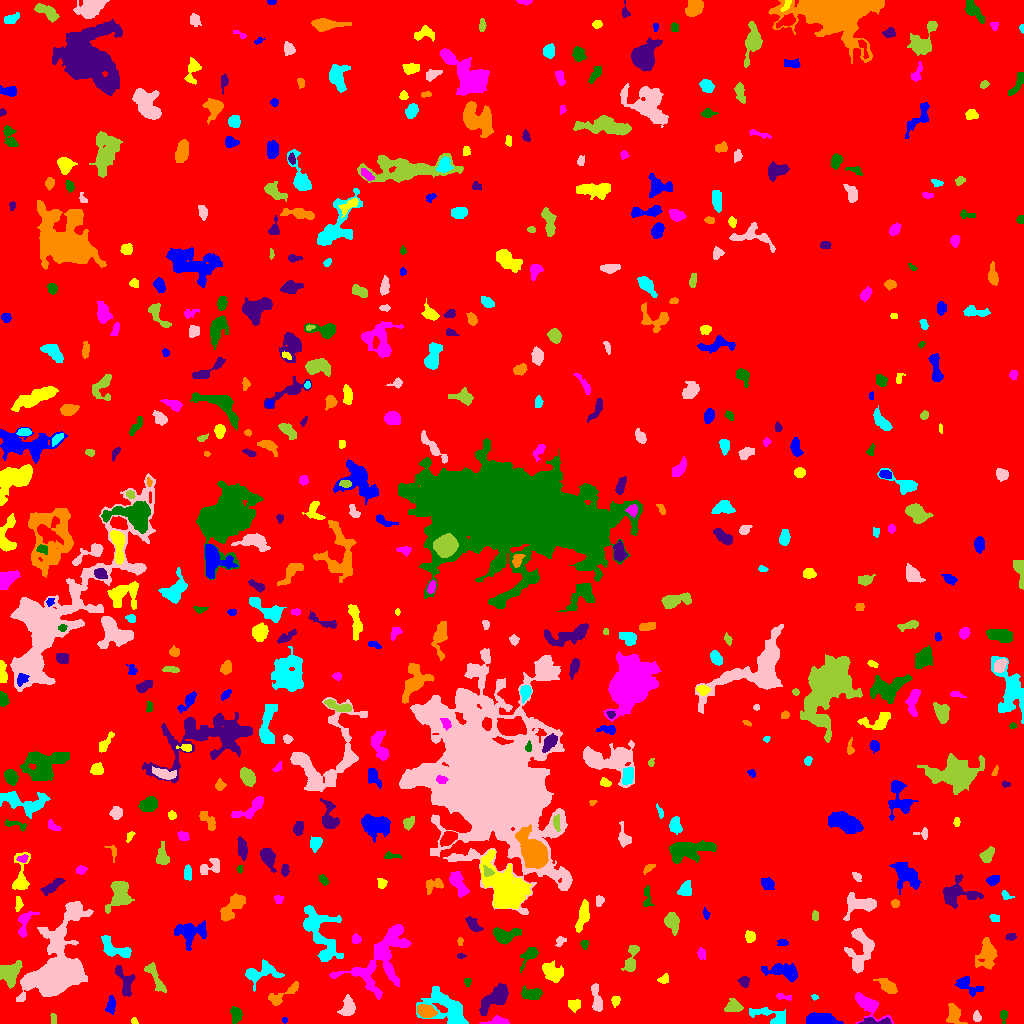

Values plotted in this chart, from the file beside it:
ID, X, Y, A, B, theta, total_flux, mu_max, mu_median, mu_mean, R_fwhm, R_e, R10, R90, x_start, x_end, y_start, y_end, area, greylevel
0, 487.5, 495.4, 299.9, 296.1, 1.219, 1265201, 12.0, 1.0, 1.462, 49.25, 228.2, 86.12, 379.9, 0, 1023, 0, 1023, 865387, 1.462
1, 284.6, 3.5, 1.452, 1.118, 0.0, 32.0, 2.0, 1.0, 0.9412, 2.764, 1.493, 0.5642, 2.523, 282, 287, 0, 6, 34, 5.941
2, 134.2, 2.394, 1.99, 1.436, -0.6815, 104.0, 4.0, 3.0, 2.419, 3.29, 2.185, 0.7979, 3.192, 131, 138, 0, 6, 43, 8.419
3, 498.2, 2.212, 4.465, 1.804, -0.03254, 491.0, 10.0, 3.0, 3.482, 4.029, 3.192, 1.262, 5.046, 479, 509, 0, 8, 141, 8.482
4, 1004, 8.017, 3.129, 1.653, 1.558, 240.0, 7.0, 3.0, 2.927, 2.764, 2.585, 0.9772, 4.297, 1000, 1007, 0, 13, 82, 6.927
5, 874, 1.839, 8.28, 1.536, -0.02691, 322.0, 5.0, 2.0, 2.105, 4.37, 3.613, 1.382, 5.726, 858, 891, 0, 6, 153, 8.105
6, 953.9, 8.21, 5.282, 3.355, -1.324, 599.0, 5.0, 2.0, 2.496, 5.917, 4.82, 1.871, 7.442, 946, 967, 0, 20, 240, 6.496
7, 771.7, 7.352, 10.91, 3.416, -0.3015, 694.0, 5.0, 2.0, 2.097, 5.836, 5.232, 2.034, 8.903, 749, 785, 0, 16, 331, 6.097
8, 976.6, 6.008, 2.449, 1.606, -1.216, 128.0, 5.0, 2.0, 1.6, 2.523, 2.394, 0.7979, 3.827, 973, 981, 2, 13, 80, 6.6
9, 53.29, 4.505, 2.941, 1.437, -1.468, 109.0, 3.0, 2.0, 1.703, 3.478, 2.706, 0.9772, 4.068, 50, 56, 0, 10, 64, 6.703
10, 545.4, 6.236, 2.546, 2.432, 0.2742, 403.0, 8.0, 3.0, 3.566, 4.107, 3.192, 1.262, 5.078, 540, 551, 1, 12, 113, 7.566
11, 822.3, 3.182, 6.638, 2.551, -0.06698, 3149, 30.0, 7.0, 9.514, 5.262, 4.787, 1.784, 7.959, 806, 843, 0, 11, 331, 13.51
12, 574.5, 18.4, 3.282, 3.105, 0.1956, 158.0, 2.0, 1.0, 1.188, 6.383, 3.909, 1.493, 5.971, 568, 580, 11, 24, 133, 5.188
13, 867.9, 18.34, 8.983, 4.288, -0.6929, 1593, 9.0, 4.0, 4.181, 6.887, 5.997, 2.459, 9.591, 855, 893, 0, 31, 381, 7.181
14, 236.3, 8.779, 3.589, 2.671, -1.498, 585.0, 8.0, 3.0, 3.545, 4.82, 3.827, 1.493, 6.206, 230, 242, 0, 17, 165, 9.545
15, 495, 25.56, 9.488, 3.633, 0.7082, 1323, 7.0, 3.0, 2.779, 6.628, 6.58, 2.523, 10.45, 479, 508, 8, 40, 476, 6.779
16, 426.2, 12.46, 4.179, 2.865, -0.254, 1069, 11.0, 4.0, 4.772, 5.262, 4.406, 1.784, 7.047, 417, 437, 6, 19, 224, 10.77
17, 445.6, 16.07, 12.57, 7.348, -0.5813, 1671, 5.0, 2.0, 1.996, 8.795, 8.813, 3.338, 14.26, 416, 468, 0, 37, 837, 5.996
18, 347.5, 15.5, 4.677, 2.907, 1.445, 416.0, 5.0, 2.0, 1.755, 4.37, 4.26, 1.596, 7.001, 337, 355, 8, 29, 237, 6.755
19, 733.2, 16.49, 4.047, 2.86, 0.1213, 529.0, 6.0, 3.0, 2.814, 5.585, 4.146, 1.693, 6.531, 724, 743, 12, 25, 188, 7.814
20, 331.5, 27.71, 3.425, 2.38, 1.552, 581.0, 9.0, 3.0, 3.926, 4.222, 3.656, 1.382, 5.836, 326, 336, 21, 37, 148, 8.926
21, 110.8, 18.28, 4.19, 1.906, 1.439, 231.0, 4.0, 1.0, 1.627, 4.687, 3.338, 1.262, 5.441, 105, 115, 9, 28, 142, 7.627
22, 615.7, 22.74, 2.484, 2.003, 1.259, 162.0, 5.0, 2.0, 1.952, 2.821, 2.764, 0.9772, 4.514, 611, 620, 16, 27, 83, 5.952
23, 784.2, 26.85, 4.751, 1.319, -0.141, 97.0, 3.0, 1.0, 1.198, 2.821, 2.706, 0.9772, 4.37, 776, 791, 23, 30, 81, 6.198
24, 531.8, 29.62, 5.456, 2.832, -0.05374, 436.0, 5.0, 2.0, 1.982, 4.652, 4.583, 1.693, 7.291, 521, 542, 24, 38, 220, 6.982
25, 124.9, 41.89, 8.545, 3.722, -1.215, 745.0, 6.0, 2.0, 2.56, 6.652, 5.232, 1.954, 8.215, 115, 135, 27, 58, 291, 7.56
26, 282, 28.24, 10.64, 2.697, 0.563, 557.0, 6.0, 2.0, 2.184, 5.557, 4.853, 1.784, 7.858, 268, 298, 18, 42, 255, 8.184
27, 814.4, 26.22, 1.628, 1.34, -0.2916, 72.0, 4.0, 2.0, 1.946, 2.585, 1.784, 0.5642, 2.985, 811, 818, 23, 29, 37, 5.946
28, 597, 22.49, 7.025, 2.252, -1.419, 460.0, 6.0, 2.0, 2.026, 4.514, 4.297, 1.596, 7.313, 591, 602, 12, 40, 227, 6.026
29, 8.983, 50.07, 5.659, 5.026, 1.121, 1341, 7.0, 3.0, 3.501, 7.653, 6.103, 2.459, 9.458, 0, 22, 35, 63, 383, 8.501
30, 184.9, 12.11, 12.92, 11.19, 0.09361, 25076, 67.0, 4.0, 9.853, 8.195, 9.723, 3.613, 20.28, 139, 243, 0, 71, 2545, 13.85
31, 967.5, 38.11, 7.353, 3.247, -0.5349, 541.0, 6.0, 2.0, 2.113, 5.015, 4.687, 1.784, 7.878, 955, 984, 27, 47, 256, 6.113
32, 663.2, 44.07, 2.426, 1.914, 0.8163, 59.0, 2.0, 1.0, 0.6705, 4.029, 2.585, 0.7979, 3.785, 657, 668, 40, 50, 88, 5.67
33, 381.2, 64.57, 20.7, 10.92, 0.9191, 5294, 10.0, 3.0, 3.616, 10.65, 12.4, 4.583, 19.34, 329, 411, 24, 99, 1464, 6.616
34, 467.5, 42.3, 1.735, 1.5, -0.0, 40.0, 2.0, 1.0, 0.7143, 3.192, 1.871, 0.5642, 2.932, 464, 471, 37, 45, 56, 5.714
35, 744.5, 41.95, 2.192, 2.079, -0.6271, 186.0, 5.0, 1.0, 1.771, 3.09, 2.646, 0.9772, 4.334, 737, 749, 36, 47, 105, 6.771
36, 887.6, 37.24, 5.059, 2.551, -0.5951, 573.0, 6.0, 2.0, 2.628, 5.809, 4.442, 1.693, 6.933, 873, 897, 30, 45, 218, 6.628
37, 260.8, 50.78, 9.629, 4.542, 0.2171, 816.0, 6.0, 2.0, 2.0, 5.917, 5.917, 2.257, 9.997, 245, 284, 32, 64, 408, 7.0
38, 54.36, 55.14, 23.03, 12.56, 1.112, 15098, 18.0, 4.0, 5.367, 13.09, 14.95, 5.441, 25.63, 16, 93, 22, 122, 2813, 8.367
39, 155.8, 45.27, 9.897, 2.4, -1.071, 568.0, 6.0, 2.0, 2.254, 5.232, 4.951, 1.784, 7.858, 144, 166, 31, 61, 252, 8.254
40, 582.4, 54.66, 1.948, 1.006, 0.201, 29.0, 2.0, 0.0, 0.4531, 2.706, 1.596, 0.5642, 2.523, 576, 586, 51, 58, 64, 5.453
41, 783.5, 52.19, 8.681, 3.25, -0.1779, 1089, 7.0, 2.0, 2.729, 6.433, 5.917, 2.326, 9.407, 761, 797, 42, 60, 399, 6.729
42, 553.2, 50.92, 5.487, 3.837, -0.4186, 771.0, 5.0, 2.0, 2.402, 6.77, 5.499, 2.185, 8.612, 542, 563, 41, 63, 321, 6.402
43, 701.2, 69.84, 2.903, 1.994, -1.376, 127.0, 3.0, 1.0, 1.427, 3.141, 2.932, 1.128, 4.886, 697, 705, 64, 76, 89, 5.427
44, 528.8, 68.11, 5.667, 2.824, 0.8209, 462.0, 6.0, 2.0, 2.287, 5.109, 4.068, 1.596, 6.817, 520, 538, 51, 76, 202, 7.287
45, 460.4, 67.5, 1.705, 0.9574, 0.0, 54.0, 3.0, 1.0, 1.227, 2.394, 1.596, 0.5642, 2.523, 457, 466, 65, 70, 44, 6.227
46, 987.1, 68.45, 7.039, 4.433, 1.427, 1081, 6.0, 2.0, 2.497, 7.878, 6.283, 2.459, 9.918, 975, 997, 54, 86, 433, 6.497
47, 319.5, 90.7, 16.56, 6.976, -1.12, 3577, 10.0, 3.0, 3.85, 9.707, 9.558, 3.568, 15.3, 303, 343, 62, 118, 929, 6.85
48, 860.4, 73.13, 11.84, 6.233, 1.445, 2295, 7.0, 4.0, 3.702, 10.19, 8.311, 3.432, 12.59, 844, 874, 50, 95, 620, 6.702
49, 631.3, 64.05, 8.006, 2.671, 1.327, 579.0, 5.0, 2.0, 2.325, 5.781, 4.82, 1.954, 7.611, 621, 639, 52, 78, 249, 6.325
50, 242, 86.6, 6.889, 1.243, 1.351, 199.0, 4.0, 2.0, 1.86, 4.184, 3.09, 1.128, 5.202, 237, 245, 71, 97, 107, 5.86
51, 782.6, 80.92, 2.771, 1.784, -0.1065, 100.0, 3.0, 1.0, 1.408, 2.877, 2.646, 0.9772, 4.334, 777, 788, 78, 84, 71, 5.408
52, 749.9, 86.8, 2.581, 2.36, -1.406, 298.0, 7.0, 2.0, 2.661, 3.192, 3.09, 1.128, 5.046, 745, 755, 81, 93, 112, 6.661
53, 355.5, 84.48, 2.21, 1.925, -0.0, 132.0, 4.0, 1.5, 1.571, 3.656, 2.523, 0.9772, 3.989, 352, 361, 80, 90, 84, 7.571
54, 584.7, 79.32, 2.227, 1.88, 1.227, 110.0, 4.0, 2.0, 1.692, 3.241, 2.459, 0.7979, 3.989, 580, 588, 74, 83, 65, 6.692
55, 1011, 86.62, 2.296, 1.39, 0.01596, 66.0, 3.0, 1.0, 0.9296, 2.111, 2.111, 0.7979, 3.613, 1005, 1016, 83, 90, 71, 6.93
56, 460.2, 82.32, 1.669, 1.157, -1.489, 50.0, 3.0, 1.0, 1.064, 2.185, 1.693, 0.5642, 2.764, 457, 463, 78, 86, 47, 6.064
57, 115.6, 74.28, 9.412, 3.696, -0.4873, 1284, 9.0, 4.0, 3.799, 5.528, 6.024, 2.257, 9.253, 101, 131, 66, 88, 338, 6.799
58, 560.1, 82.37, 2.785, 2.036, 0.7854, 149.0, 4.0, 2.0, 1.795, 3.827, 2.877, 0.9772, 4.618, 555, 566, 77, 87, 83, 5.795
59, 672.1, 101.5, 4.91, 3.249, -1.25, 1027, 8.0, 4.0, 4.209, 6.77, 5.109, 2.034, 7.818, 664, 679, 88, 111, 244, 7.209
... 514 more rows
